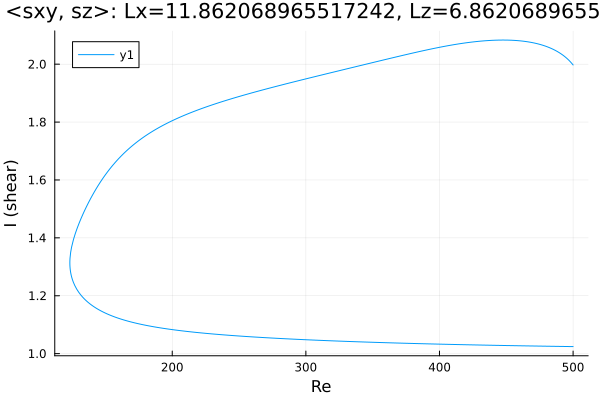

The file beside this chart, header and first rows:
Re, shear
500.0, 1.024
499.5, 1.024
498, 1.024
496.6, 1.024
495.2, 1.025
493.8, 1.025
492.4, 1.025
491, 1.025
489.6, 1.025
488.1, 1.025
486.7, 1.025
485.3, 1.025
483.9, 1.025
482.5, 1.025
481.1, 1.026
479.7, 1.026
479.2, 1.026
477.8, 1.026
476.4, 1.026
475, 1.026
473.6, 1.026
472.2, 1.026
470.7, 1.026
469.3, 1.026
467.9, 1.027
466.5, 1.027
465.1, 1.027
463.7, 1.027
462.3, 1.027
460.8, 1.027
459.4, 1.027
458, 1.027
456.6, 1.027
455.2, 1.028
453.8, 1.028
452.4, 1.028
450.9, 1.028
449.5, 1.028
448.1, 1.028
446.7, 1.028
445.3, 1.028
443.9, 1.028
442.5, 1.029
441, 1.029
439.6, 1.029
438.2, 1.029
436.8, 1.029
435.4, 1.029
434, 1.029
432.6, 1.029
431.1, 1.03
429.7, 1.03
428.3, 1.03
426.9, 1.03
425.5, 1.03
424.1, 1.03
422.7, 1.03
421.2, 1.031
419.8, 1.031
418.4, 1.031
... 536 more rows
